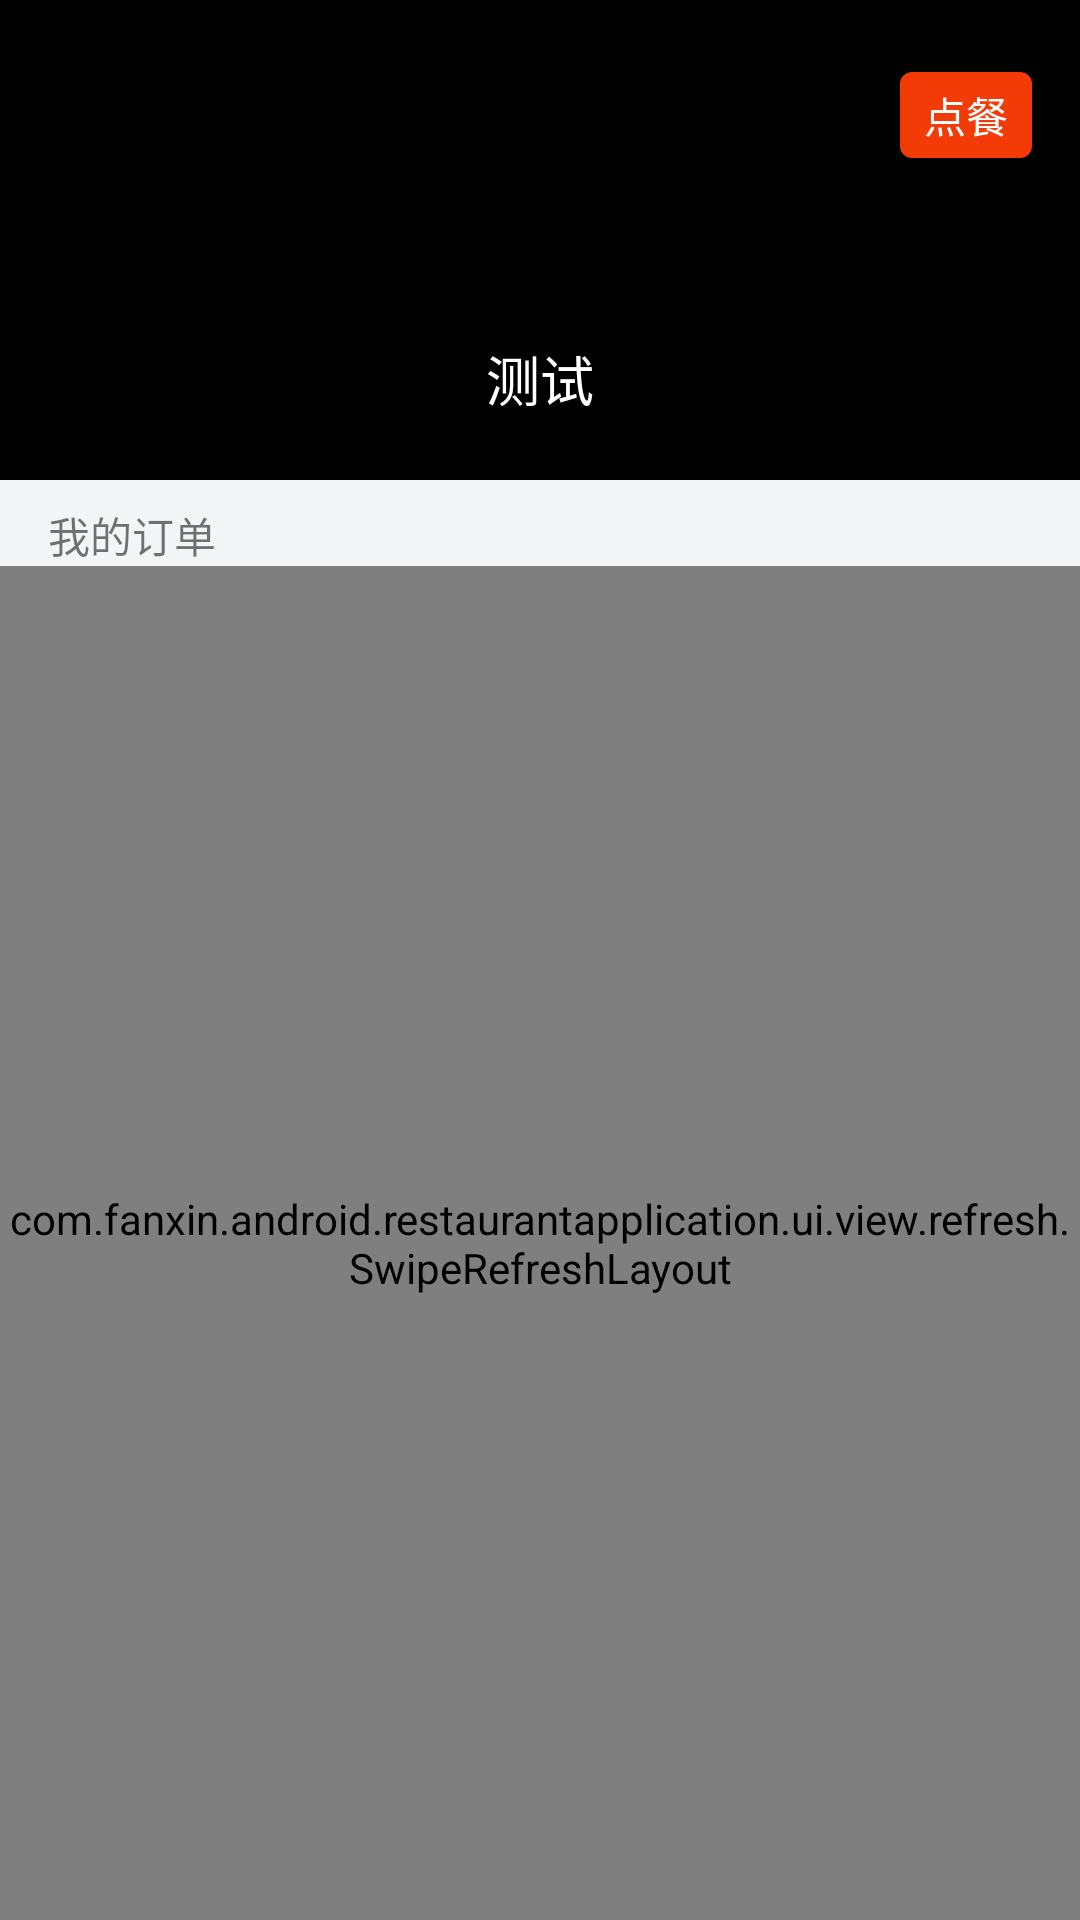

Write the Android layout XML for this screen, with the resource values it uses.
<!-- AndroidManifest.xml: application theme AppTheme -->
<!-- res/layout/activity_order.xml -->
<?xml version="1.0" encoding="utf-8"?>
<LinearLayout xmlns:android="http://schemas.android.com/apk/res/android"
    xmlns:app="http://schemas.android.com/apk/res-auto"
    xmlns:tools="http://schemas.android.com/tools"
    android:layout_width="match_parent"
    android:layout_height="match_parent"
    android:orientation="vertical"
    tools:context=".ui.activity.OrderActivity">

    <RelativeLayout
        android:background="#000000"
        android:layout_width="match_parent"
        android:layout_height="160dp">
        <ImageView
            android:id="@+id/id_iv_icon"
            android:layout_centerInParent="true"
            android:src="@drawable/icon"
            android:layout_width="50dp"
            android:layout_height="50dp" />
        <TextView
            android:id="@+id/id_tv_username"
            android:layout_centerInParent="true"
            android:text="测试"
            android:textColor="#ffffff"
            android:textSize="18sp"
            android:layout_marginTop="8dp"
            android:layout_below="@id/id_iv_icon"
            android:layout_width="wrap_content"
            android:layout_height="wrap_content" />
        <Button
            android:id="@+id/id_btn_order"
            android:layout_marginTop="24dp"
            android:layout_marginRight="16dp"
            android:minHeight="0dp"
            android:minWidth="0dp"
            android:background="@drawable/btn_bg_orange"
            android:paddingBottom="4dp"
            android:paddingTop="4dp"
            android:paddingRight="8dp"
            android:paddingLeft="8dp"
            android:text="点餐"
            android:textColor="#ffffff"
            android:layout_alignParentRight="true"
            android:layout_width="wrap_content"
            android:layout_height="wrap_content" />

    </RelativeLayout>

    <TextView
        android:paddingTop="8dp"
        android:paddingLeft="16dp"
        android:paddingRight="8dp"
        android:text="我的订单"
        android:background="#f3f5f7"
        android:layout_width="match_parent"
        android:layout_height="wrap_content" />
    
    <com.example.android.restaurantapplication.ui.view.refresh.SwipeRefreshLayout
        android:id="@+id/id_swiperefresh"
        android:layout_weight="1"
        android:layout_width="match_parent"
        android:layout_height="0dp">
        <android.support.v7.widget.RecyclerView
            android:id="@+id/id_recyclerview"
            android:layout_width="match_parent"
            android:layout_height="match_parent">

        </android.support.v7.widget.RecyclerView>



    </com.example.android.restaurantapplication.ui.view.refresh.SwipeRefreshLayout>


</LinearLayout>
<!-- resources referenced by this layout -->
<resources>
  <!-- drawable btn_bg_orange (drawable) -->
  <?xml version="1.0" encoding="utf-8"?>
  <selector xmlns:android="http://schemas.android.com/apk/res/android">
      <item android:state_pressed="true">
          <shape>
              <corners android:radius="4dp">
  
              </corners>
              <solid android:color="#e29c88"></solid>
          </shape>
  
      </item>
  
      <item>
          <shape>
              <corners android:radius="4dp">
  
              </corners>
              <solid android:color="#f23b06"></solid>
          </shape>
  
      </item>
  </selector>
  <style name="AppTheme" parent="Theme.AppCompat.Light.NoActionBar">
          
          <item name="colorPrimary">@color/colorPrimary</item>
          <item name="colorPrimaryDark">@color/colorPrimaryDark</item>
          <item name="colorAccent">@color/colorAccent</item>
      </style>
  <!-- not gathered from this repository: default colours our renderer supplied (Android Studio template values) -->
  <color name="colorPrimary">#FF6200EE</color>
  <color name="colorPrimaryDark">#FF3700B3</color>
  <color name="colorAccent">#FF03DAC5</color>
</resources>
